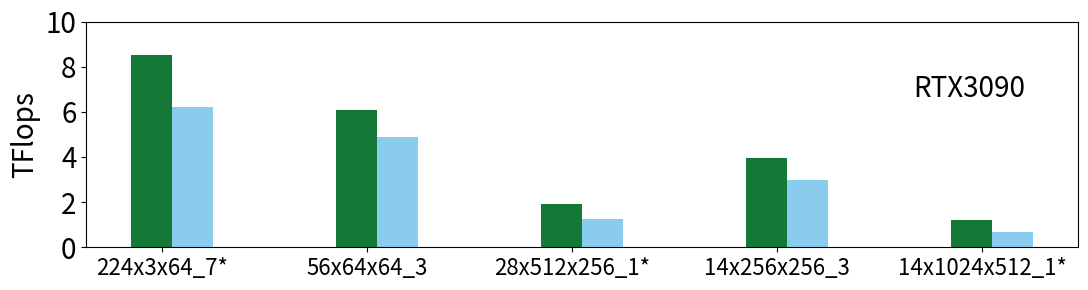

This figure's Python source:
import matplotlib.pyplot as plt
import numpy as np
import pandas as pd
import matplotlib.patches
from matplotlib.legend_handler import HandlerTuple


def drawline():
    # relative speedup
    m1_t = pd.DataFrame({

        'Ansor': [
8494.286372/1000
, 6083.646365/1000
,1925.988005/1000
,3956.202227/1000
,1198.232836/1000
],
        'cuDNN': [
6229.621622/1000
, 4891.905213/1000
,1271.284244/1000
,2998.06805/1000
,669.8506466/1000
,],
    })


    fig, ax1 = plt.subplots()
    ax1.spines["top"].set_visible(True)
    ax1.spines["right"].set_visible(True)
    ax1.spines["bottom"].set_visible(True)
    ax1.spines["left"].set_visible(True)
    x_label = [ '224x3x64_7*', '56x64x64_3', '28x512x256_1*', '14x256x256_3', '14x1024x512_1*']
    x = np.arange(len(x_label))

    hatch_dict = {0: '', 1: '', 2: 'xx', 3: '++', 4: '.'}
    labels = ['Ansor', 'cuDNN']
    colors = ['#117733', '#88CCEE', 'orange', 'dodgerblue', 'lightgreen']
    width = 0.2
    # rects1 = ax1.bar(x - 2* width, m1_t['ansor-100'], width, label=labels[0], hatch=hatch_dict[0], alpha=.99,
    #                  color=colors[0])
    rects2 = ax1.bar(x, m1_t['Ansor'], width, label=labels[0], hatch=hatch_dict[0], alpha=.99,
                     color=colors[0])
    rects3 = ax1.bar(x + width, m1_t['cuDNN'], width, label=labels[1], hatch=hatch_dict[1], alpha=.99,
                     color=colors[1])
    # rects4 = ax1.bar(x + width, m1_t['t20'], width, label=labels[3], hatch=hatch_dict[3], alpha=.99,
    #                  color=colors[3])
    # rects5 = ax1.bar(x + 2*width, m1_t['our'], width, label=labels[4], hatch=hatch_dict[4], alpha=.99,
    #                  color=colors[4])

    # plt.axhline(y=1, color='black', linestyle='--')



    ax1.tick_params(axis='y', labelsize=20)
    
    ax1.set_yticks(np.arange(0, 11, 2)) 
    # ax1.set_xticklabels(x_label)
    plt.xticks(x + width / 4, x_label)

    plt.tick_params(axis='x', which='major', labelsize=16)
    plt.xticks(rotation=0)

    # markers = ['o-', '^-', 'x-']
    # ax2 = ax1.twinx()
    # ax2.plot(x_label, m2_t['tvm_time'], markers[0], label='tvm_time', color="blue")
    # ax2.tick_params(axis='y', labelsize=16, labelcolor='blue')
    # ax2.set_ylim(0, 0.55)
    # ax2.set_yticks(ax2.get_yticks()[-3:])

    # ax1.yaxis.grid(linestyle='--', linewidth='0.5')
    ax1.set_ylabel('TFlops', size=20)
    # ax2.set_ylabel('TVM execution time', size=18, )
    # ax2.yaxis.label.set_color('blue')

    # def autolabel(rects, vals):
    #     """Attach a text label above each bar in *rects*, displaying its height."""
    #     i = 0
    #     for rect in rects:
    #         height = rect.get_height()
    #         val = vals[i]
    #         i = i + 1
    #         ax1.annotate('{:4.2f}'.format(val),
    #                      xy=(rect.get_x() + 0.1, height),
    #                      xytext=(0, 20),  # 3 points vertical offset
    #                      textcoords="offset points",
    #                      ha='right', va='center', size=13, fontweight='bold', rotation=-90)

    # abs = abs / 1000
    # autolabel(rects1, abs['abs-our'])
    # autolabel(rects4, abs['abs-ansor'])

    leg_artists = []
    for i in range(len(hatch_dict)):
        p = matplotlib.patches.Patch(facecolor=colors[i], hatch=hatch_dict[i], alpha=.99)
        # linem = plt.plot([], [], markers[i], markerfacecolor=colors[i], markeredgecolor=colors[i], color=colors[i])[0]
        leg_artists.append((p))

    # ax1.legend(leg_artists, labels, loc='upper center', bbox_to_anchor=(0.5, 0.98), ncol=5,
    #            handler_map={tuple: HandlerTuple(ndivide=None)}, fontsize=18)
    ax1.text(0.89, 0.70, 'RTX3090', horizontalalignment='center', verticalalignment='center', transform=ax1.transAxes,
             fontsize=20)

    # tt = 15.7
    # textstr = ('machine peak = %.1f TFLOPS' % (tt))
    #
    # # place a text box in upper left in axes coords
    # props = dict(boxstyle='round', facecolor='white', alpha=0.5)
    # ax1.text(0.03, 0.95, textstr, transform=ax1.transAxes, fontsize=18,
    #          verticalalignment='top', bbox=props)

    fig.set_figheight(3)
    fig.set_figwidth(11)
    fig.tight_layout()

    plt.show()

    fig.savefig('cudnn-intro3090.pdf')


if __name__ == "__main__":
    # execute only if run as a script
    drawline()